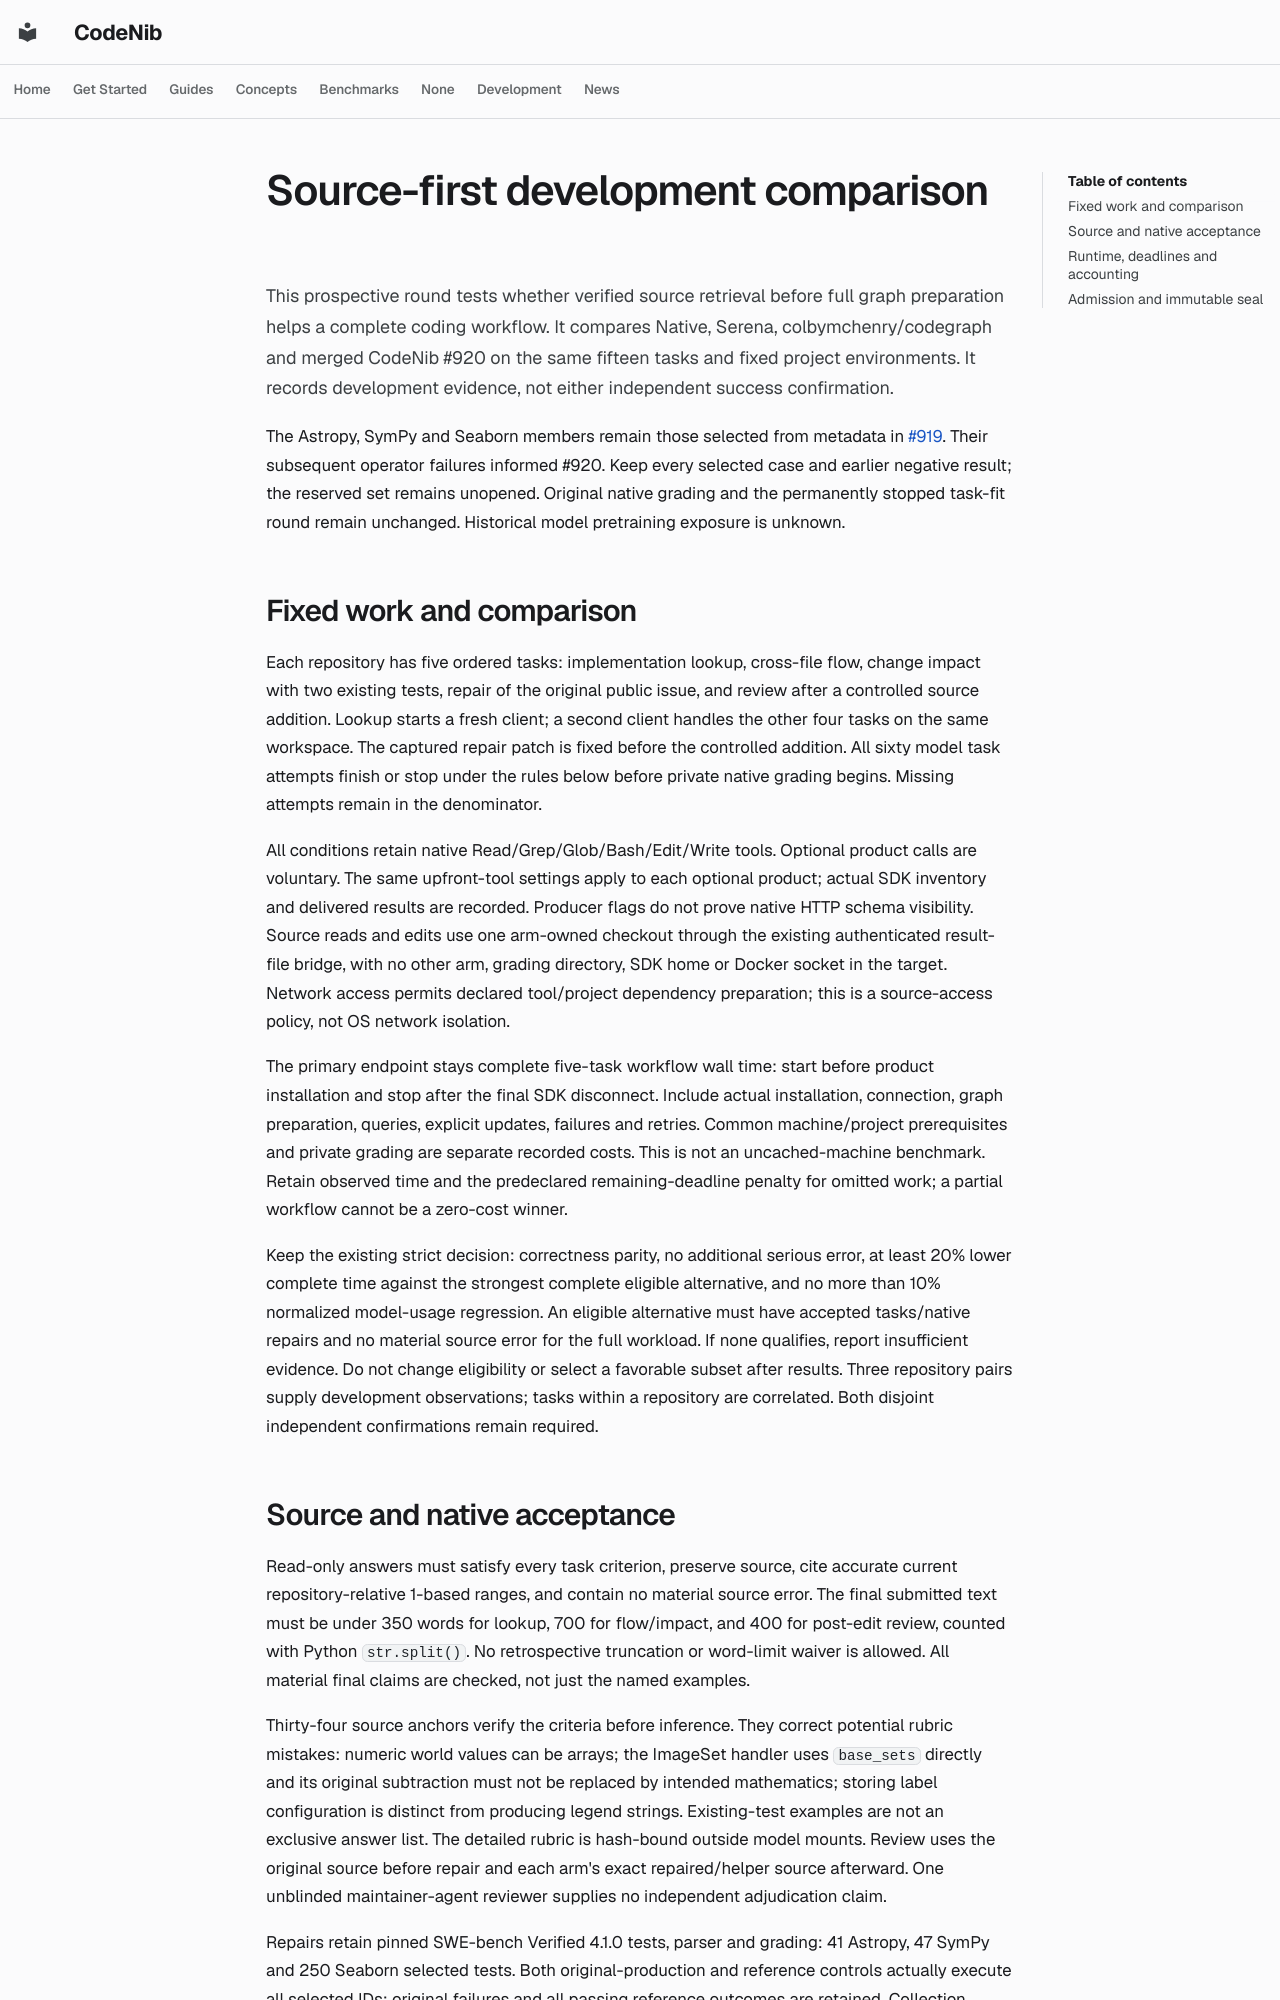

repository: sysevol-ai/CodeNib · page: experiments/codegraph_source_first_protocol/index.html · generator: mkdocs

# Source-first development comparison

This prospective round tests whether verified source retrieval before full graph
preparation helps a complete coding workflow. It compares Native, Serena,
colbymchenry/codegraph and merged CodeNib #920 on the same fifteen tasks and
fixed project environments. It records development evidence, not either
independent success confirmation.

The Astropy, SymPy and Seaborn members remain those selected from metadata in
[#919](https://github.com/sysevol-ai/CodeNib/pull/919). Their subsequent operator
failures informed #920. Keep every selected case and earlier negative result;
the reserved set remains unopened. Original native grading and the permanently
stopped task-fit round remain unchanged. Historical model pretraining exposure
is unknown.

## Fixed work and comparison

Each repository has five ordered tasks: implementation lookup, cross-file
flow, change impact with two existing tests, repair of the original public
issue, and review after a controlled source addition. Lookup starts a fresh
client; a second client handles the other four tasks on the same workspace.
The captured repair patch is fixed before the controlled addition. All sixty
model task attempts finish or stop under the rules below before private native
grading begins. Missing attempts remain in the denominator.

All conditions retain native Read/Grep/Glob/Bash/Edit/Write tools. Optional
product calls are voluntary. The same upfront-tool settings apply to each
optional product; actual SDK inventory and delivered results are recorded.
Producer flags do not prove native HTTP schema visibility. Source reads and
edits use one arm-owned checkout through the existing authenticated result-file
bridge, with no other arm, grading directory, SDK home or Docker socket in the
target. Network access permits declared tool/project dependency preparation;
this is a source-access policy, not OS network isolation.

The primary endpoint stays complete five-task workflow wall time: start before
product installation and stop after the final SDK disconnect. Include actual
installation, connection, graph preparation, queries, explicit updates,
failures and retries. Common machine/project prerequisites and private grading
are separate recorded costs. This is not an uncached-machine benchmark. Retain
observed time and the predeclared remaining-deadline penalty for omitted work;
a partial workflow cannot be a zero-cost winner.

Keep the existing strict decision: correctness parity, no additional serious
error, at least 20% lower complete time against the strongest complete eligible
alternative, and no more than 10% normalized model-usage regression. An eligible
alternative must have accepted tasks/native repairs and no material source
error for the full workload. If none qualifies, report insufficient evidence.
Do not change eligibility or select a favorable subset after results. Three
repository pairs supply development observations; tasks within a repository
are correlated. Both disjoint independent confirmations remain required.
